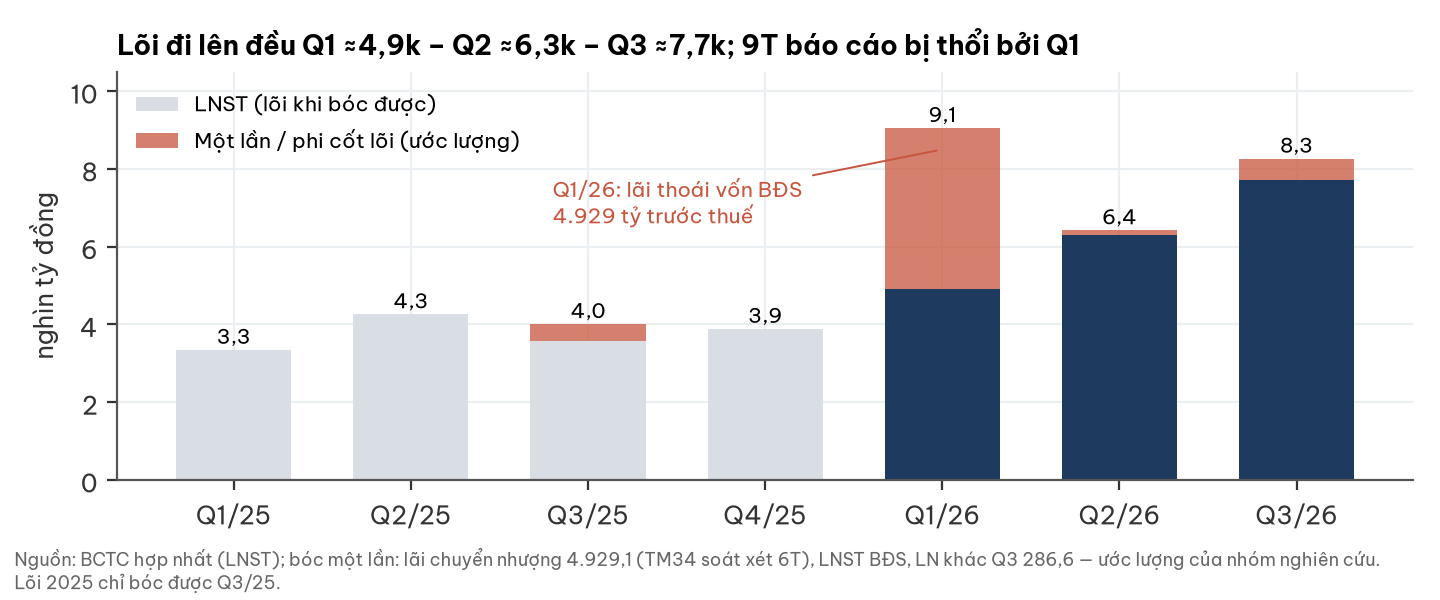

Values plotted in this chart, from the file beside it:
quy, lnst, phan_mot_lan_uoc_luong
Q1/25, 3350, 0.0
Q2/25, 4264, 0.0
Q3/25, 4012, 442.3
Q4/25, 3888, 0.0
Q1/26, 9056, 4156
Q2/26, 6424, 124.5
Q3/26, 8265, 551.4
